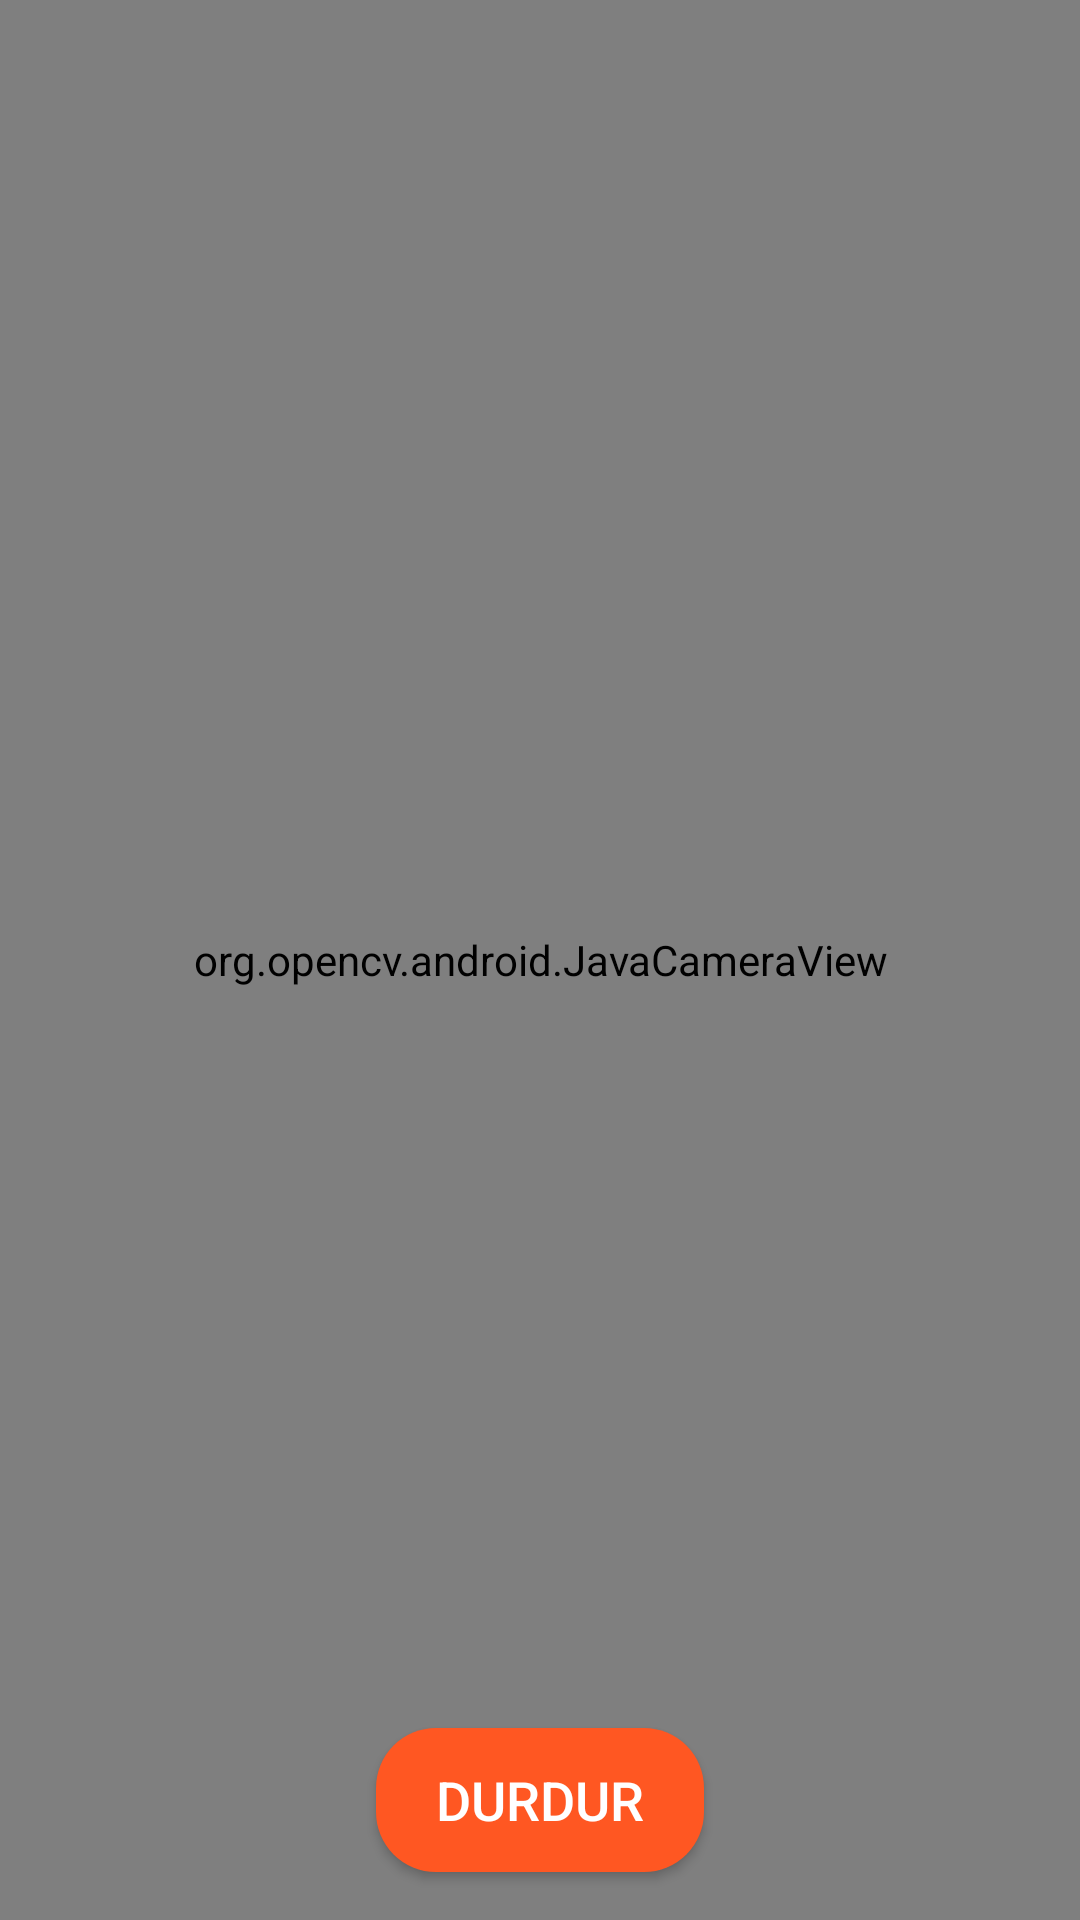

Produce the Android XML layout that renders to this screen, including the resource entries it uses.
<!-- AndroidManifest.xml: application theme Theme.Uyuma -->
<!-- res/layout/activity_camera.xml -->
<RelativeLayout xmlns:android="http://schemas.android.com/apk/res/android"
    android:layout_width="match_parent"
    android:layout_height="match_parent"
    android:layout_centerHorizontal="true">

    <org.opencv.android.JavaCameraView
        android:id="@+id/cameraView"
        android:layout_width="match_parent"
        android:layout_height="match_parent"
        android:layout_alignParentTop="true"
        android:layout_centerHorizontal="true"
        android:visibility="visible" />

    <TextView
        android:id="@+id/textView"
        android:layout_width="wrap_content"
        android:layout_height="wrap_content"
        android:layout_alignParentTop="true"
        android:layout_marginTop="16dp"
        android:layout_centerHorizontal="true"
        android:textColor="@android:color/black"
        android:textSize="18sp" />

    <Button
        android:id="@+id/stopButton"
        android:layout_width="wrap_content"
        android:layout_height="wrap_content"
        android:layout_alignParentBottom="true"
        android:layout_centerHorizontal="true"
        android:layout_marginBottom="16dp"
        android:paddingStart="20dp"
        android:paddingEnd="20dp"
        android:text="Durdur"
        android:textColor="#ffffff"
        android:textSize="18sp"
        android:background="@drawable/buttonarka2"
        android:elevation="4dp"/>

</RelativeLayout>
<!-- resources referenced by this layout -->
<resources>
  <!-- drawable buttonarka2 (drawable) -->
  <shape xmlns:android="http://schemas.android.com/apk/res/android"
      android:shape="rectangle">
      <solid android:color="#FF5722" /> 
      <corners android:radius="20dp" /> 
  </shape>
  <style name="Theme.Uyuma" parent="Base.Theme.Uyuma" />
  <style name="Base.Theme.Uyuma" parent="Theme.Material3.DayNight.NoActionBar">
          
          
      </style>
</resources>
